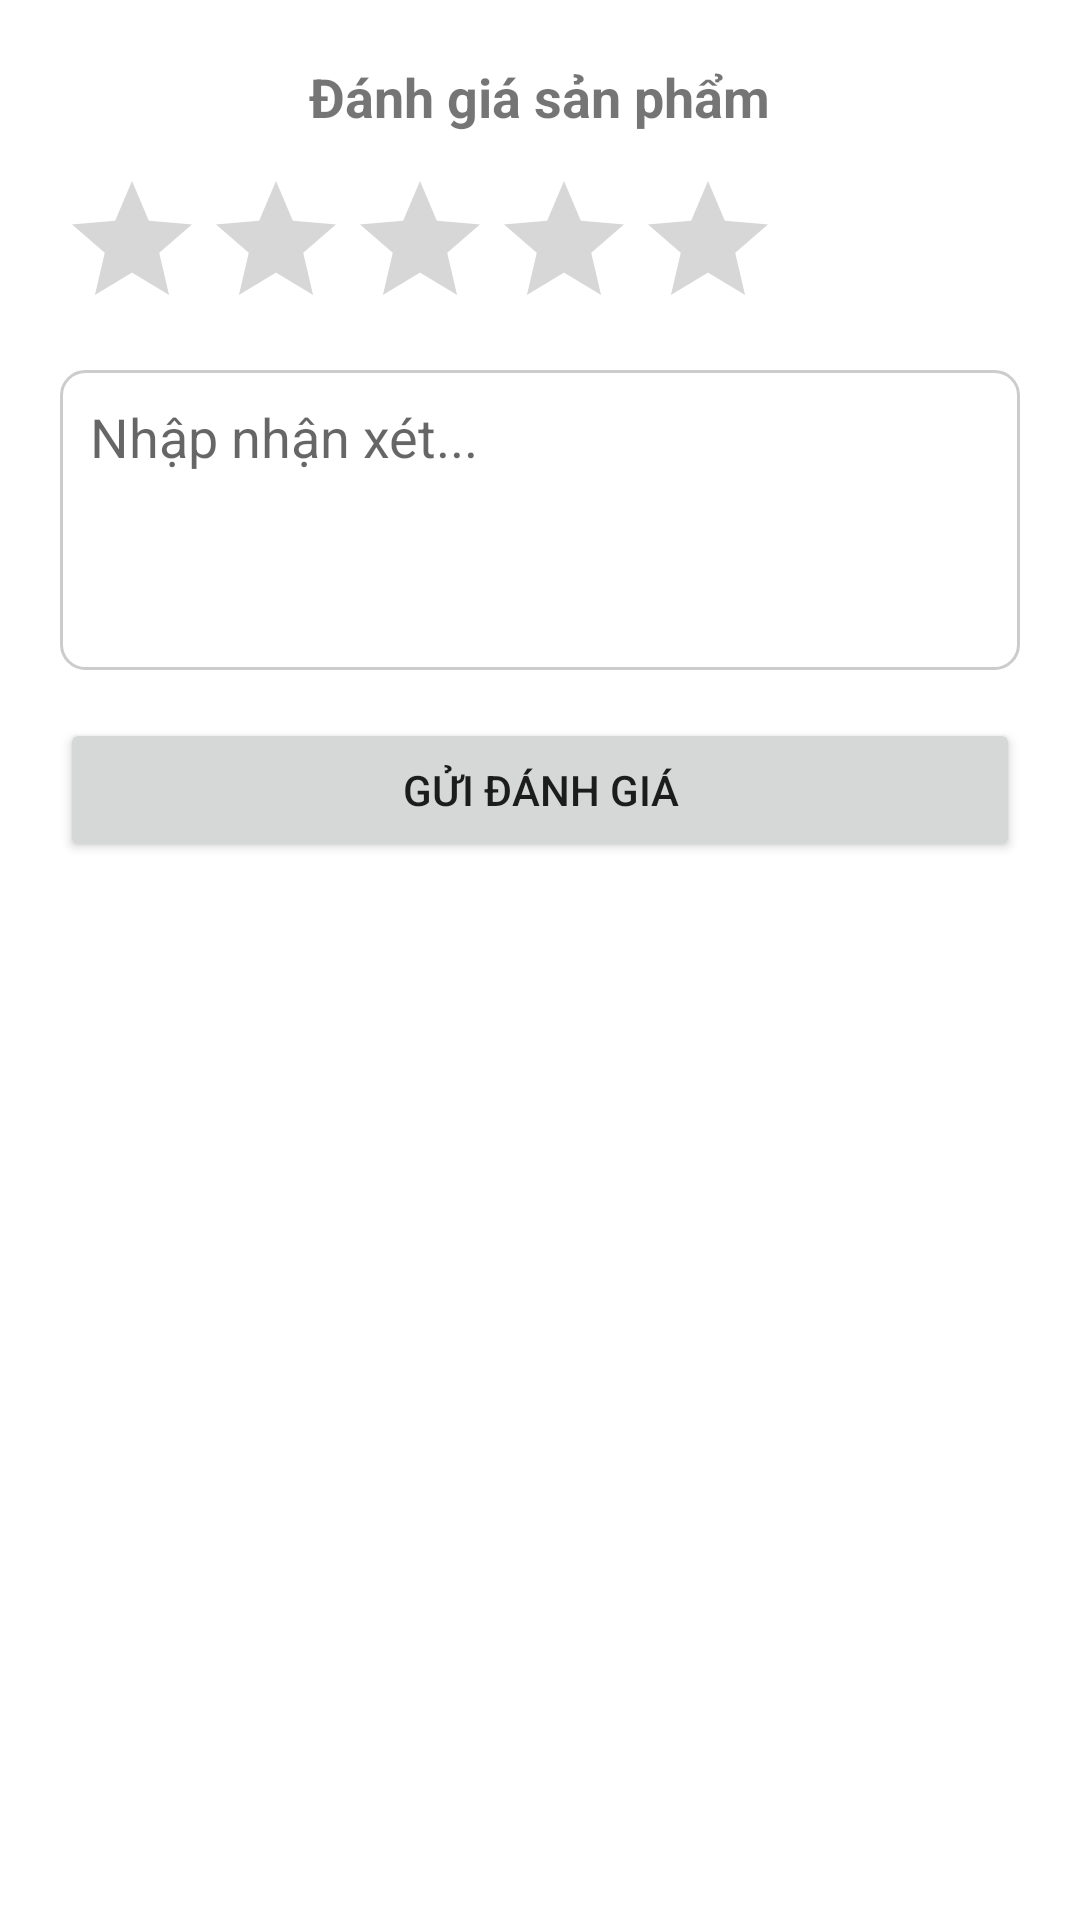

Layout XML and referenced resources for this Android screen:
<!-- AndroidManifest.xml: application theme Theme.OnlineShoesShop -->
<!-- res/layout/dialog_review.xml -->
<LinearLayout xmlns:android="http://schemas.android.com/apk/res/android"
    android:layout_width="match_parent"
    android:layout_height="wrap_content"
    android:orientation="vertical"
    android:padding="20dp"
    android:background="@drawable/dialog_background">

    <TextView
        android:text="Đánh giá sản phẩm"
        android:textSize="18sp"
        android:layout_gravity="center"
        android:layout_marginBottom="12dp"
        android:textStyle="bold"
        android:layout_width="wrap_content"
        android:layout_height="wrap_content" />

    <RatingBar
        android:id="@+id/ratingBar"
        android:numStars="5"
        android:stepSize="0.5"
        android:layout_width="wrap_content"
        android:layout_height="wrap_content" />

    <EditText
        android:id="@+id/edtComment"
        android:layout_width="match_parent"
        android:layout_height="wrap_content"
        android:layout_marginTop="10dp"
        android:background="@drawable/edittext_background"
        android:gravity="top|start"
        android:hint="Nhập nhận xét..."
        android:minHeight="100dp"
        android:padding="10dp" />

    <Button
        android:id="@+id/btnSubmit"
        android:text="Gửi đánh giá"
        android:layout_marginTop="16dp"
        android:layout_width="match_parent"
        android:layout_height="wrap_content" />
</LinearLayout>
<!-- resources referenced by this layout -->
<resources>
  <!-- drawable edittext_background (drawable) -->
  <selector xmlns:android="http://schemas.android.com/apk/res/android">
  
      <item android:state_focused="true">
          <shape android:shape="rectangle">
              <solid android:color="@android:color/white" />
              <stroke android:width="2dp" android:color="@color/purple_200" />
              <corners android:radius="8dp" />
          </shape>
      </item>
  
      <item>
          <shape android:shape="rectangle">
              <solid android:color="@android:color/white" />
              <stroke android:width="1dp" android:color="#CCCCCC" />
              <corners android:radius="8dp" />
          </shape>
      </item>
  
  </selector>
  <style name="Theme.OnlineShoesShop" parent="Theme.MaterialComponents.DayNight.NoActionBar">
          
          <item name="colorPrimary">@color/purple_500</item>
          <item name="colorPrimaryVariant">@color/purple_700</item>
          <item name="colorOnPrimary">@color/white</item>
          
          <item name="colorSecondary">@color/teal_200</item>
          <item name="colorSecondaryVariant">@color/teal_700</item>
          <item name="colorOnSecondary">@color/black</item>
          
          <item name="android:statusBarColor">?attr/colorPrimaryVariant</item>
          
      </style>
  <color name="purple_200">#FFBB86FC</color>
  <color name="purple_500">#FF6200EE</color>
  <color name="purple_700">#FF3700B3</color>
  <color name="white">#FFFFFFFF</color>
  <color name="teal_200">#FF03DAC5</color>
  <color name="teal_700">#FF018786</color>
  <color name="black">#FF000000</color>
</resources>
